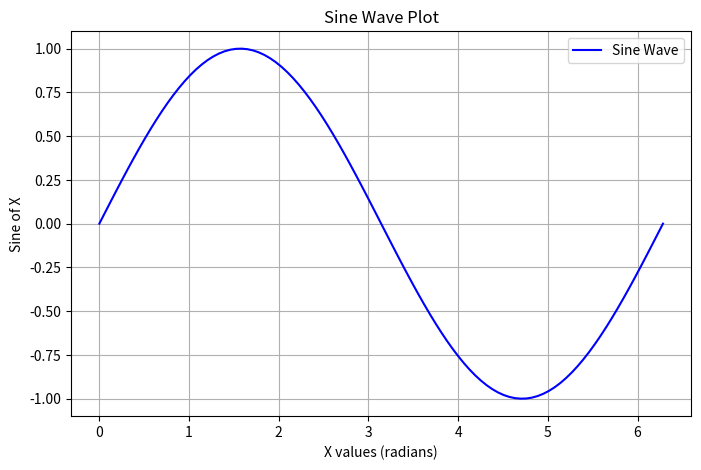
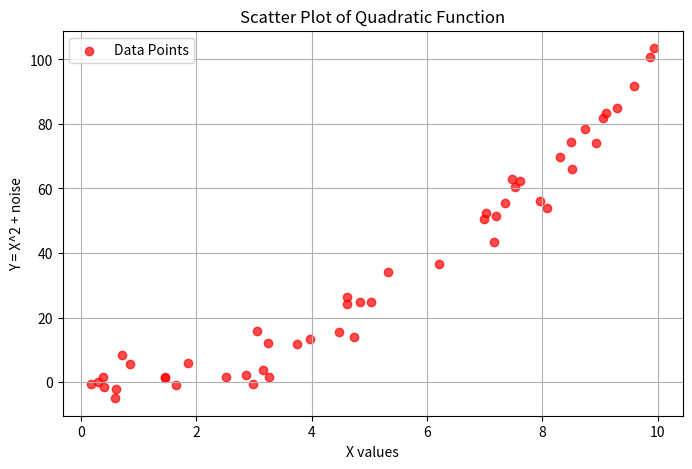
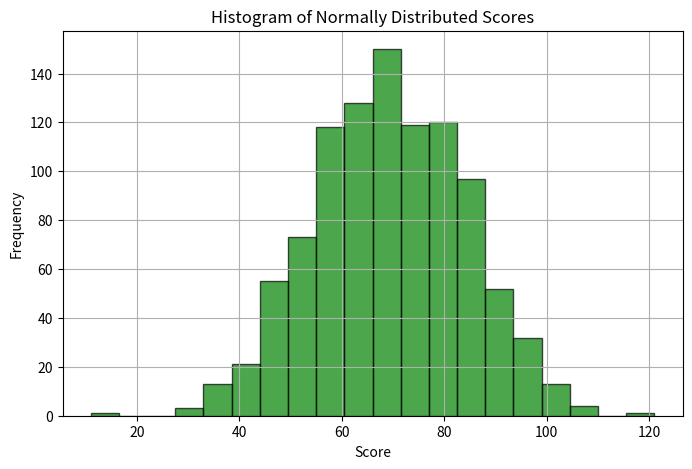
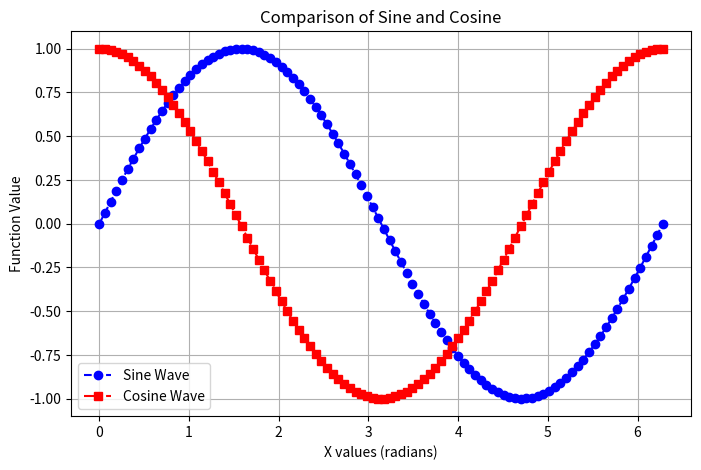
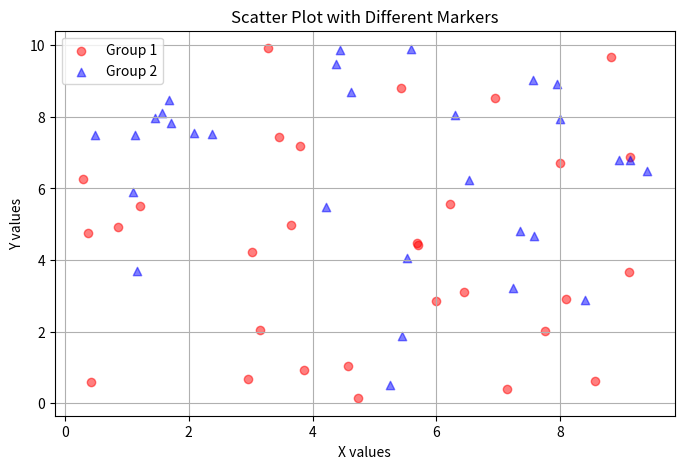
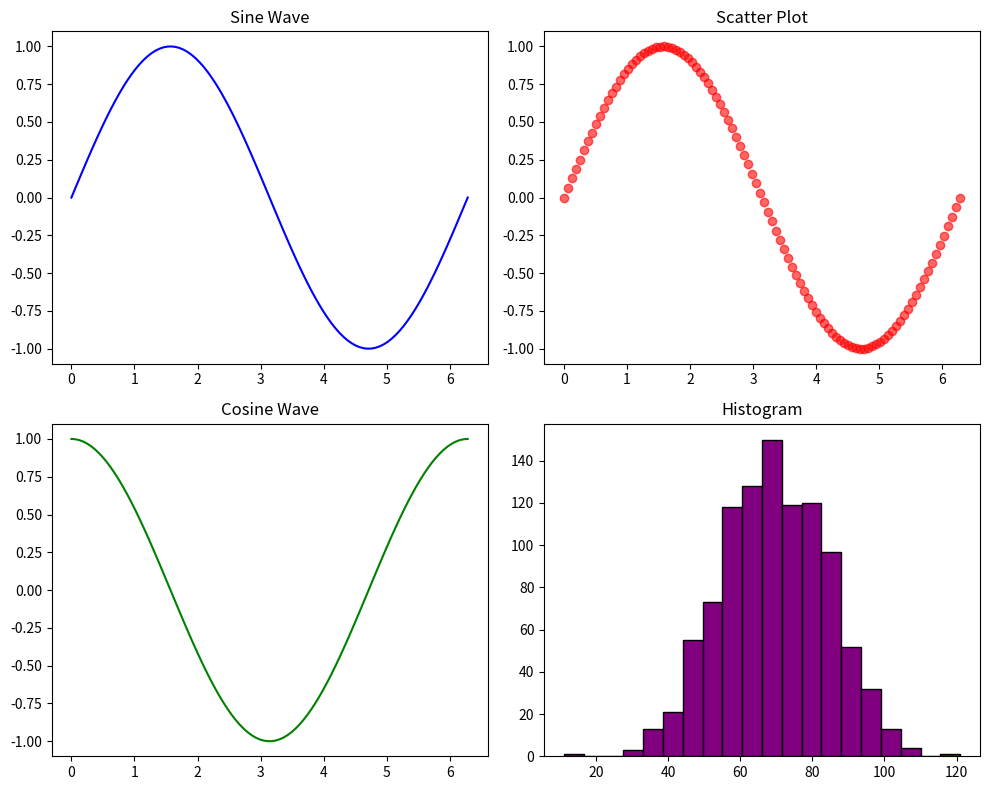
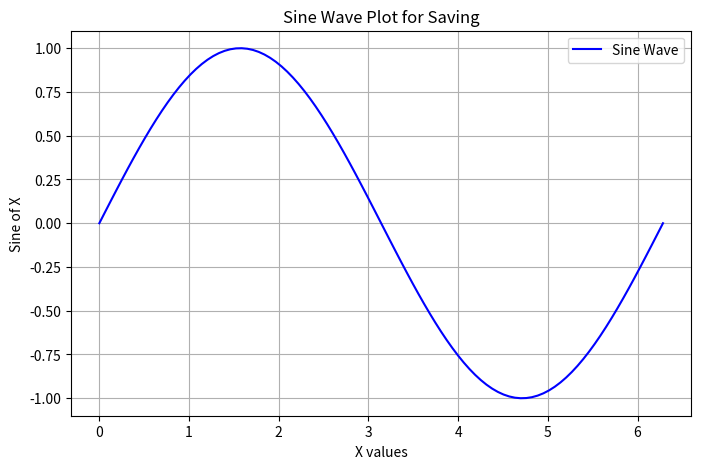
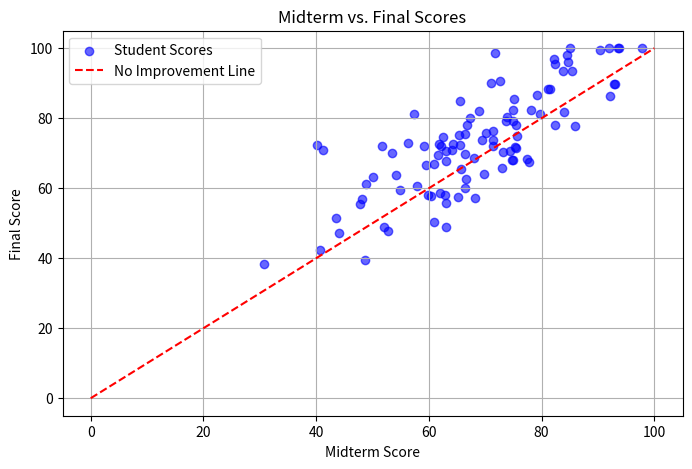
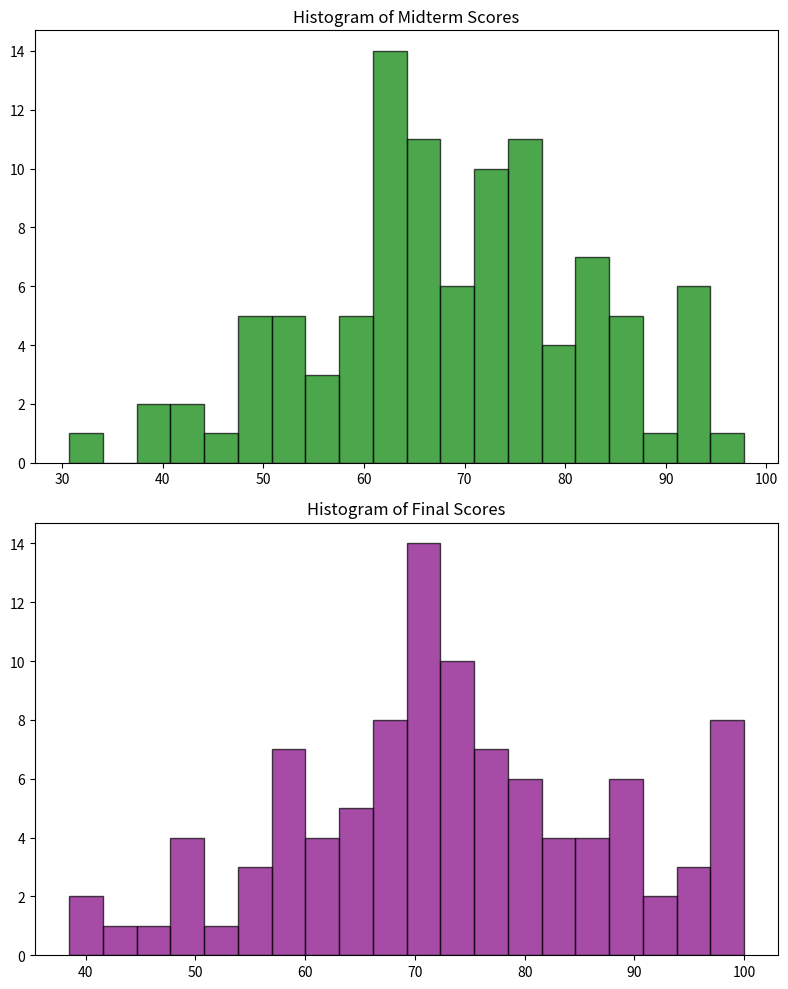
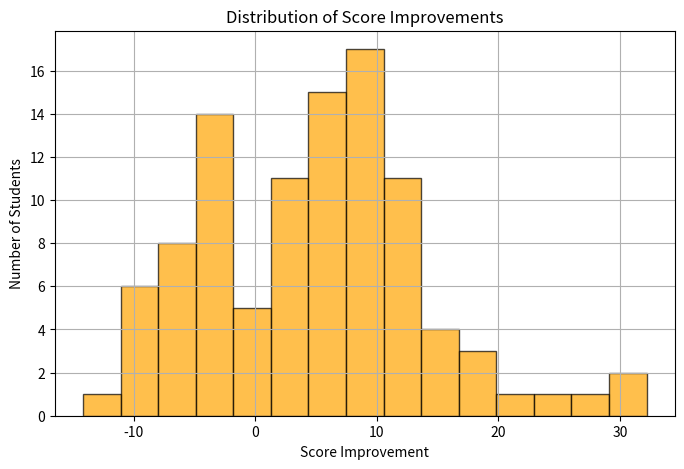
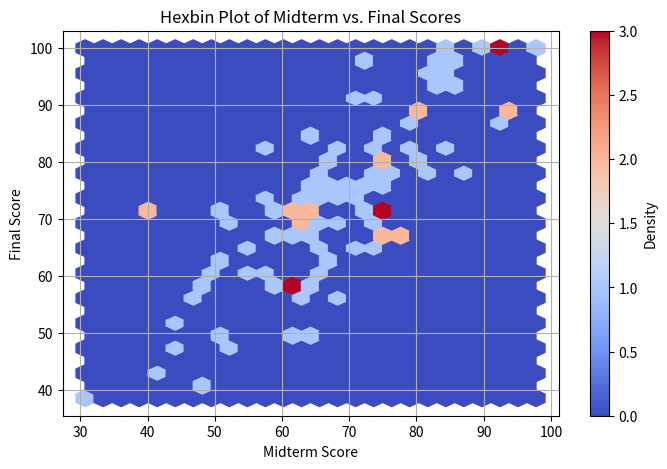

Reproduce these figures in Python, in order.
import numpy as np
import matplotlib.pyplot as plt

# -------------------------------------------------
# Part 1: Basic Plotting with Matplotlib
# -------------------------------------------------

# EXERCISE 1: Create a simple line plot of a sine wave
x = np.linspace(0, 2 * np.pi, 100)  # Generate x values
y = np.sin(x)  # Compute sine values

plt.figure(figsize=(8, 5))
plt.plot(x, y, label="Sine Wave", color="blue", linestyle="-")
plt.xlabel("X values (radians)")
plt.ylabel("Sine of X")
plt.title("Sine Wave Plot")
plt.legend()
plt.grid(True)
plt.show()


# EXERCISE 2: Create a scatter plot
x = np.random.uniform(0, 10, 50)  # Random x values between 0 and 10
y = x**2 + np.random.normal(0, 5, 50)  # Quadratic relationship with noise

plt.figure(figsize=(8, 5))
plt.scatter(x, y, color="red", alpha=0.7, label="Data Points")
plt.xlabel("X values")
plt.ylabel("Y = X^2 + noise")
plt.title("Scatter Plot of Quadratic Function")
plt.legend()
plt.grid(True)
plt.show()


# EXERCISE 3: Create a histogram
data = np.random.normal(70, 15, 1000)  # Generate normally distributed data

plt.figure(figsize=(8, 5))
plt.hist(data, bins=20, color="green", alpha=0.7, edgecolor="black")
plt.xlabel("Score")
plt.ylabel("Frequency")
plt.title("Histogram of Normally Distributed Scores")
plt.grid(True)
plt.show()

# -------------------------------------------------
# Part 2: Customizing Plots
# -------------------------------------------------

# EXERCISE 4: Compare sine and cosine with customizations
x = np.linspace(0, 2 * np.pi, 100)
y_sin = np.sin(x)
y_cos = np.cos(x)

plt.figure(figsize=(8, 5))
plt.plot(x, y_sin, label="Sine Wave", color="blue", linestyle="--", marker="o")
plt.plot(x, y_cos, label="Cosine Wave", color="red", linestyle="-.", marker="s")
plt.xlabel("X values (radians)")
plt.ylabel("Function Value")
plt.title("Comparison of Sine and Cosine")
plt.legend()
plt.grid(True)
plt.show()


# EXERCISE 5: Scatter plot with customized markers
x1 = np.random.uniform(0, 10, 30)
y1 = np.random.uniform(0, 10, 30)

x2 = np.random.uniform(0, 10, 30)
y2 = np.random.uniform(0, 10, 30)

plt.figure(figsize=(8, 5))
plt.scatter(x1, y1, color="red", marker="o", alpha=0.5, label="Group 1")
plt.scatter(x2, y2, color="blue", marker="^", alpha=0.5, label="Group 2")
plt.xlabel("X values")
plt.ylabel("Y values")
plt.title("Scatter Plot with Different Markers")
plt.legend()
plt.grid(True)
plt.show()

# -------------------------------------------------
# Part 3: Multiple Subplots
# -------------------------------------------------

# EXERCISE 6: 2x2 grid of subplots
fig, axs = plt.subplots(2, 2, figsize=(10, 8))

# Sine wave (Top-left)
axs[0, 0].plot(x, np.sin(x), color="blue")
axs[0, 0].set_title("Sine Wave")

# Scatter plot (Top-right)
axs[0, 1].scatter(x, y_sin, color="red", alpha=0.6)
axs[0, 1].set_title("Scatter Plot")

# Cosine wave (Bottom-left)
axs[1, 0].plot(x, np.cos(x), color="green")
axs[1, 0].set_title("Cosine Wave")

# Histogram (Bottom-right)
axs[1, 1].hist(data, bins=20, color="purple", edgecolor="black")
axs[1, 1].set_title("Histogram")

plt.tight_layout()
plt.show()

# -------------------------------------------------
# Part 4: Saving Plots
# -------------------------------------------------

# EXERCISE 7: Save a high-quality plot
plt.figure(figsize=(8, 5))
plt.plot(x, np.sin(x), label="Sine Wave", color="blue", linestyle="-")
plt.xlabel("X values")
plt.ylabel("Sine of X")
plt.title("Sine Wave Plot for Saving")
plt.legend()
plt.grid(True)

# Save the figure
plt.savefig("sine_wave_plot.png", dpi=300, bbox_inches="tight")
plt.show()

# -------------------------------------------------
# Part 5: Real-world Application
# -------------------------------------------------

# EXERCISE 8: Student Exam Scores Analysis
np.random.seed(42)  # Ensure reproducibility
midterm_scores = np.random.normal(70, 15, 100)
final_scores = midterm_scores + np.random.normal(5, 10, 100)
final_scores = np.clip(final_scores, 0, 100)  # Ensure scores stay in range

# Scatter plot of midterm vs. final scores
plt.figure(figsize=(8, 5))
plt.scatter(midterm_scores, final_scores, color="blue", alpha=0.6, label="Student Scores")
plt.plot([0, 100], [0, 100], linestyle="--", color="red", label="No Improvement Line")
plt.xlabel("Midterm Score")
plt.ylabel("Final Score")
plt.title("Midterm vs. Final Scores")
plt.legend()
plt.grid(True)
plt.show()

# Histograms of midterm and final scores (2x1 subplot)
fig, axs = plt.subplots(2, 1, figsize=(8, 10))

axs[0].hist(midterm_scores, bins=20, color="green", alpha=0.7, edgecolor="black")
axs[0].set_title("Histogram of Midterm Scores")

axs[1].hist(final_scores, bins=20, color="purple", alpha=0.7, edgecolor="black")
axs[1].set_title("Histogram of Final Scores")

plt.tight_layout()
plt.show()

# Improvement Visualization
improvement = final_scores - midterm_scores

plt.figure(figsize=(8, 5))
plt.hist(improvement, bins=15, color="orange", alpha=0.7, edgecolor="black")
plt.xlabel("Score Improvement")
plt.ylabel("Number of Students")
plt.title("Distribution of Score Improvements")
plt.grid(True)
plt.show()

# BONUS CHALLENGE: Custom Visualization
plt.figure(figsize=(8, 5))
plt.hexbin(midterm_scores, final_scores, gridsize=25, cmap="coolwarm")
plt.colorbar(label="Density")
plt.xlabel("Midterm Score")
plt.ylabel("Final Score")
plt.title("Hexbin Plot of Midterm vs. Final Scores")
plt.grid(True)
plt.show()
